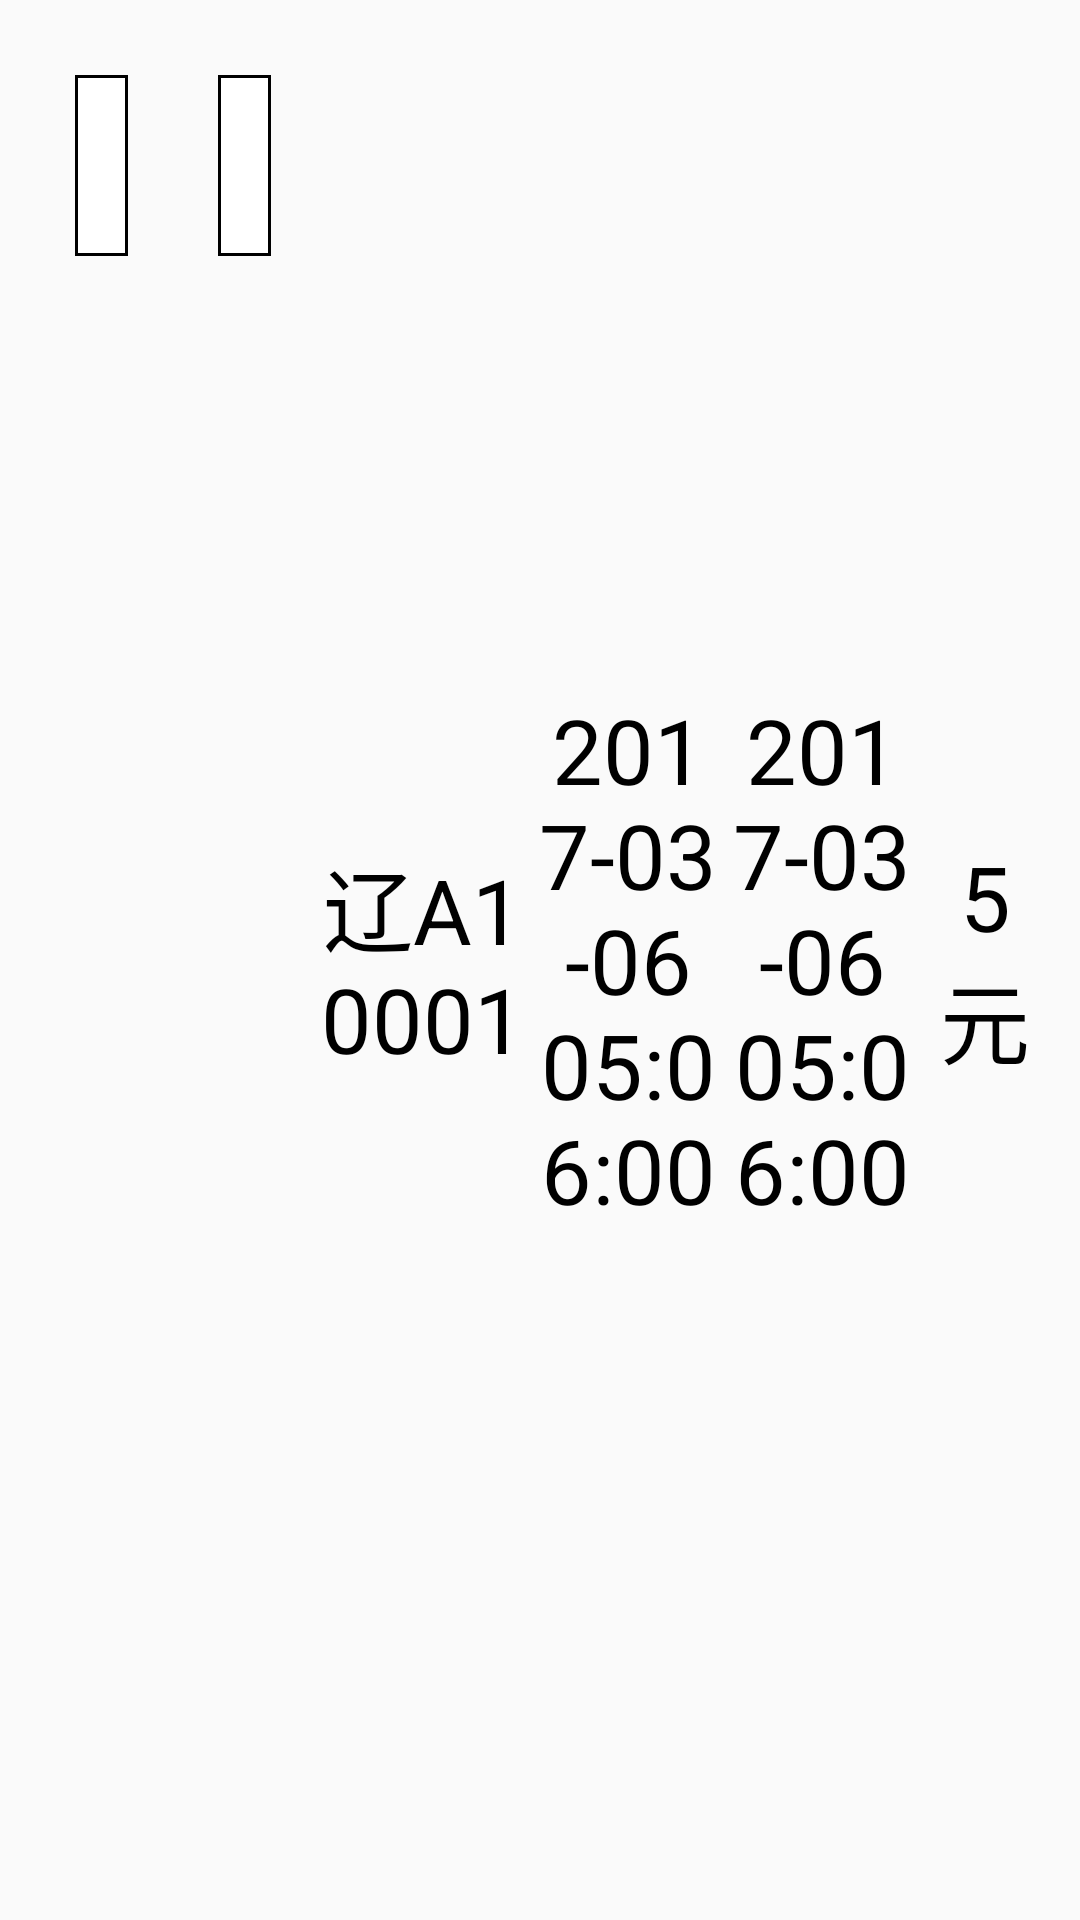

Reconstruct the res/layout file that produces this screen, plus the resources it refers to.
<!-- AndroidManifest.xml: application theme AppTheme -->
<!-- res/layout/ls_item.xml -->
<?xml version="1.0" encoding="utf-8"?>
<LinearLayout
    android:padding="10dp"
    android:layout_width="match_parent"
    android:layout_height="wrap_content"
    xmlns:android="http://schemas.android.com/apk/res/android">
    <LinearLayout
        android:layout_width="0dp"
        android:layout_height="wrap_content"
        android:layout_weight="1"
        android:padding="15dp"
        android:gravity="center"
        >
        <TextView
            android:id="@+id/ls_xh"
            android:layout_width="wrap_content"
            android:layout_height="wrap_content"
            android:textSize="30dp"
            android:text="1"
            android:background="@drawable/bg"
            android:padding="10dp"
            />
    </LinearLayout>
    <LinearLayout
        android:layout_width="0dp"
        android:layout_height="wrap_content"
        android:layout_weight="1"
        android:padding="15dp"
        android:gravity="center"
        >
        <TextView
            android:id="@+id/ls_bh"
            android:layout_width="wrap_content"
            android:layout_height="wrap_content"
            android:textSize="30dp"
            android:text="3"
            android:background="@drawable/bg"
            android:padding="10dp"
            />
    </LinearLayout>
    <TextView
        android:id="@+id/ls_cp"
        android:layout_width="0dp"
        android:layout_height="match_parent"
        android:layout_weight="1.5"
        android:text="辽A10001"
        android:textColor="#000"
        android:gravity="center"
        android:textSize="30dp"
        />
    <TextView
        android:id="@+id/ls_rc"
        android:layout_width="0dp"
        android:layout_height="match_parent"
        android:layout_weight="1.35"
        android:text="2017-03-06 05:06:00"
        android:textColor="#000"
        android:gravity="center"
        android:textSize="30dp"
        />
    <TextView
        android:id="@+id/ls_cc"
        android:layout_width="0dp"
        android:layout_height="match_parent"
        android:layout_weight="1.35"
        android:text="2017-03-06
05:06:00"
        android:textColor="#000"
        android:gravity="center"
        android:textSize="30dp"
        />
    <TextView
        android:id="@+id/ls_je"
        android:layout_width="0dp"
        android:layout_height="match_parent"
        android:layout_weight="0.9"
        android:text="5元"
        android:textColor="#000"
        android:gravity="center"
        android:textSize="30dp"
    />
</LinearLayout>
<!-- resources referenced by this layout -->
<resources>
  <!-- drawable bg (drawable) -->
  <?xml version="1.0" encoding="utf-8"?>
  <shape xmlns:android="http://schemas.android.com/apk/res/android">
      <solid android:color="#fff"/>
  
      <stroke android:color="#000"
          android:width="1dp"/>
  </shape>
  <style name="AppTheme" parent="Theme.AppCompat.Light.NoActionBar">
          
          <item name="colorPrimary">@color/colorPrimary</item>
          <item name="colorPrimaryDark">@color/colorPrimaryDark</item>
          <item name="colorAccent">@color/colorAccent</item>
      </style>
  <color name="colorPrimary">#008577</color>
  <color name="colorPrimaryDark">#00574B</color>
  <color name="colorAccent">#D81B60</color>
</resources>
